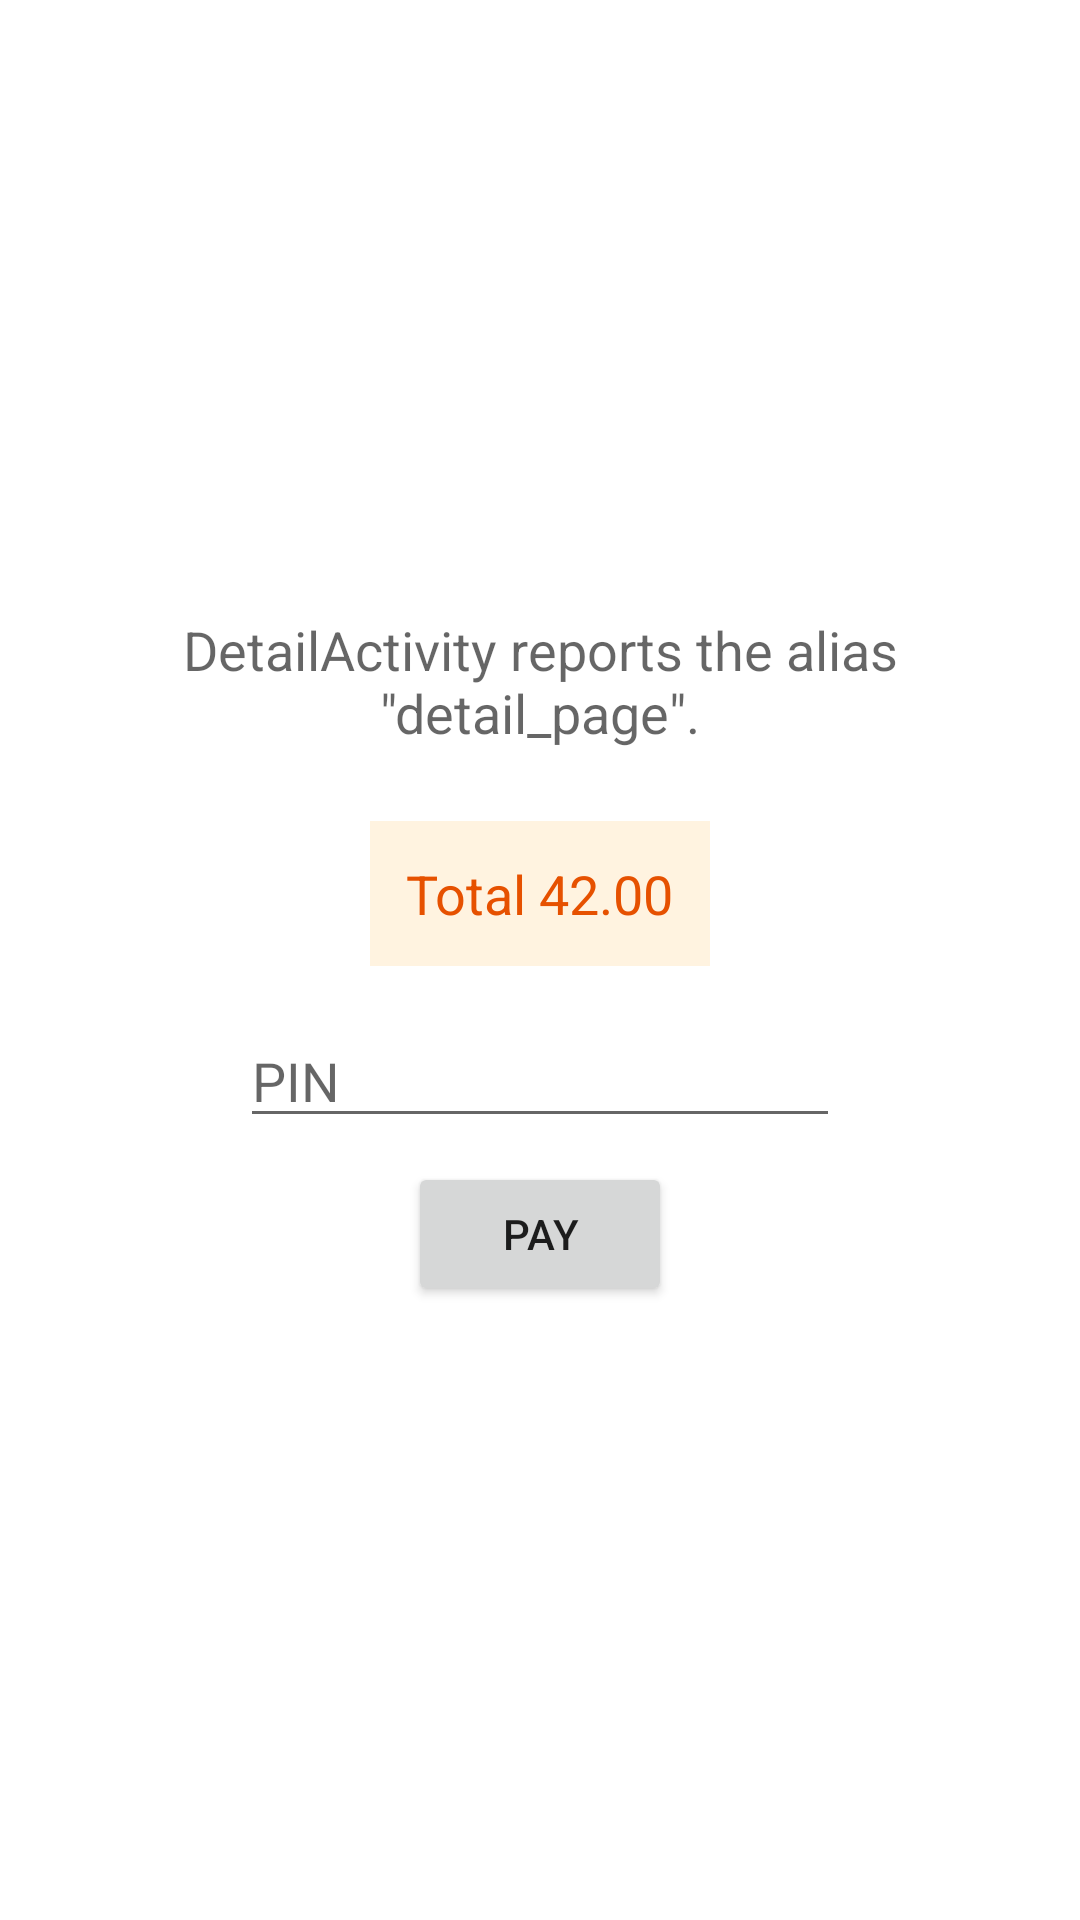

Here is an Android app screen rendered from its layout file. Give the layout XML and the strings, colors and styles it references.
<!-- AndroidManifest.xml: application theme Theme.LionscopeSample -->
<!-- res/layout/activity_detail.xml -->
<?xml version="1.0" encoding="utf-8"?>
<LinearLayout xmlns:android="http://schemas.android.com/apk/res/android"
    android:layout_width="match_parent"
    android:layout_height="match_parent"
    android:gravity="center"
    android:orientation="vertical"
    android:padding="24dp">

    <TextView
        android:id="@+id/detail_body"
        android:layout_width="wrap_content"
        android:layout_height="wrap_content"
        android:gravity="center"
        android:text="@string/detail_body"
        android:textAppearance="?android:attr/textAppearanceMedium" />

    <TextView
        android:id="@+id/price_tag"
        android:layout_width="wrap_content"
        android:layout_height="wrap_content"
        android:layout_marginTop="24dp"
        android:background="#FFF3E0"
        android:padding="12dp"
        android:text="@string/price_tag"
        android:textColor="#E65100"
        android:textSize="18sp" />

    <EditText
        android:id="@+id/pin_input"
        android:layout_width="200dp"
        android:layout_height="wrap_content"
        android:layout_marginTop="16dp"
        android:hint="@string/pin_hint"
        android:importantForAutofill="no"
        android:inputType="numberPassword" />

    <Button
        android:id="@+id/pay"
        android:layout_width="wrap_content"
        android:layout_height="wrap_content"
        android:layout_marginTop="8dp"
        android:text="@string/pay" />
</LinearLayout>
<!-- resources referenced by this layout -->
<resources>
  <string name="detail_body">DetailActivity reports the alias \"detail_page\".</string>
  <string name="pay">Pay</string>
  <string name="pin_hint">PIN</string>
  <string name="price_tag">Total 42.00</string>
  <style name="Theme.LionscopeSample" parent="Theme.MaterialComponents.DayNight.DarkActionBar" />
</resources>
